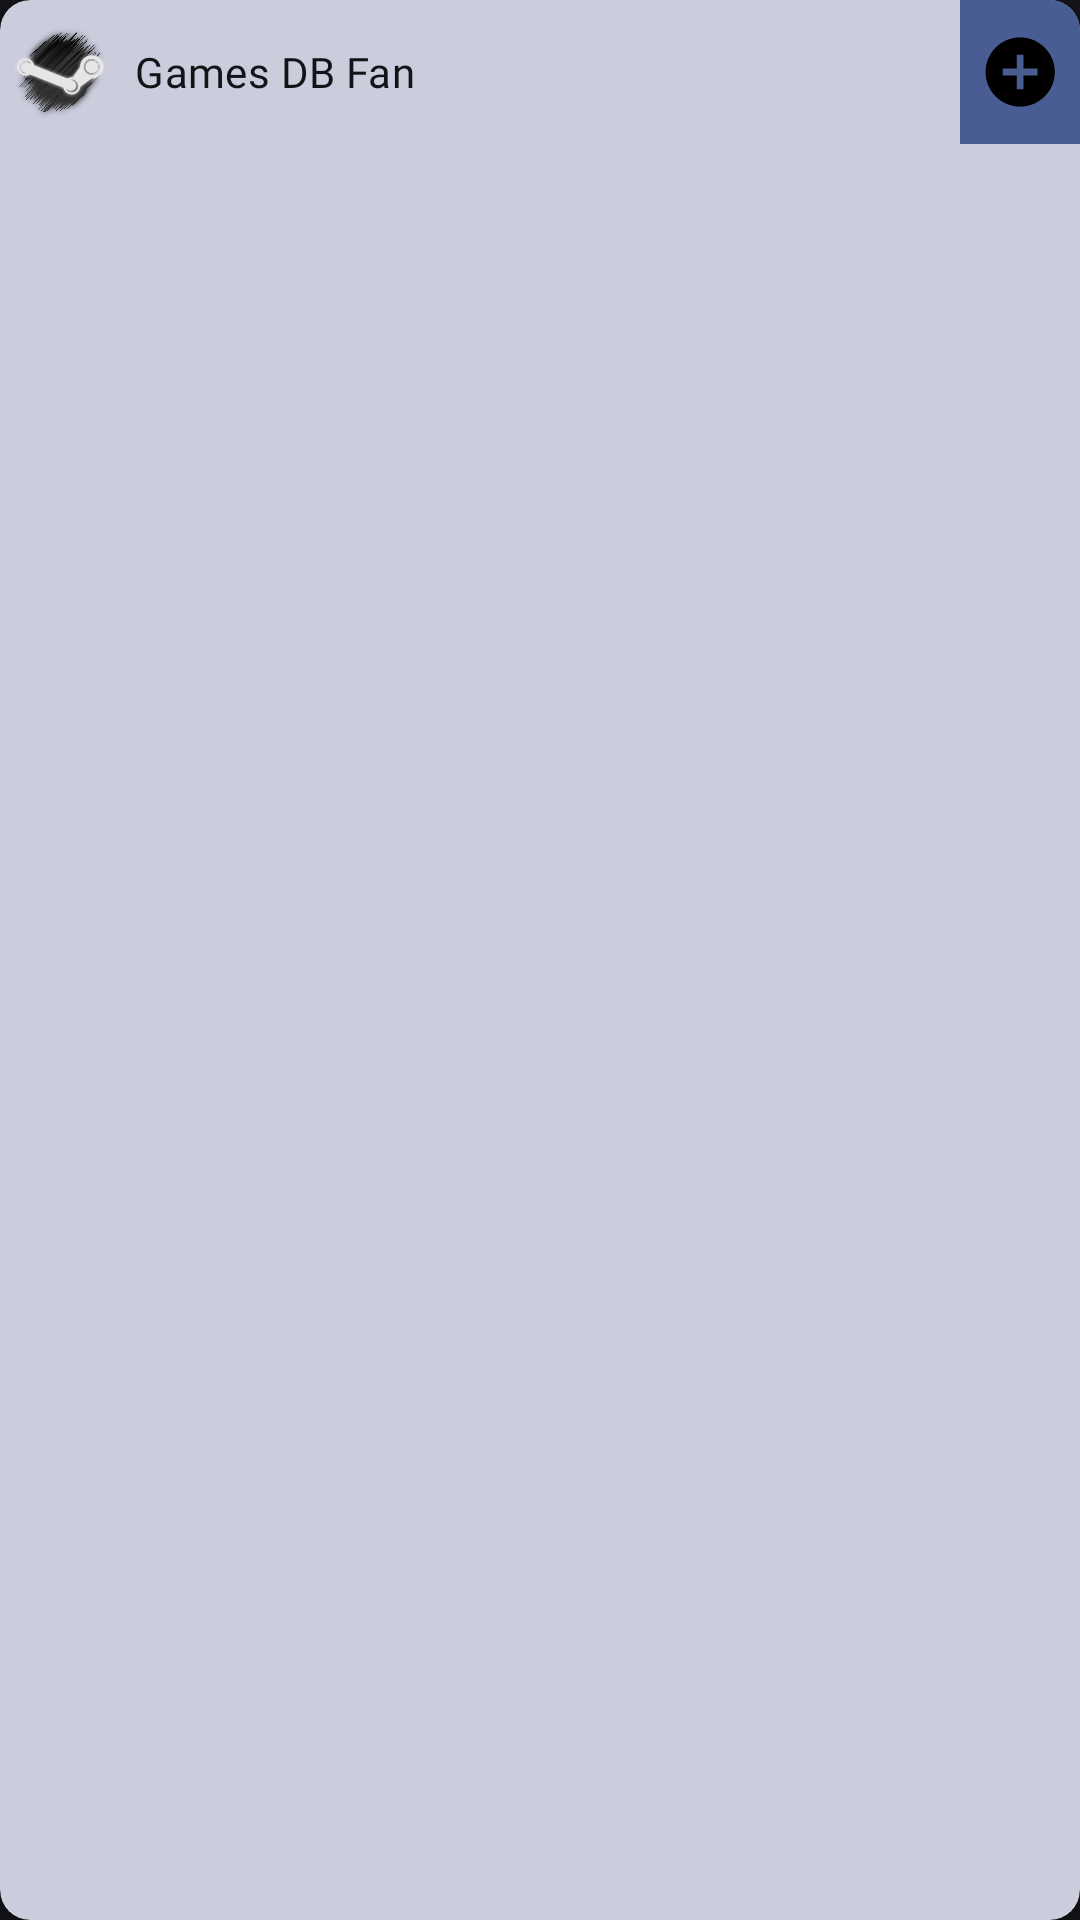

Produce the Android XML layout that renders to this screen, including the resource entries it uses.
<!-- AndroidManifest.xml: application theme Theme.GamesDB -->
<!-- res/layout/layout_game_item.xml -->
<?xml version="1.0" encoding="utf-8"?>
<androidx.constraintlayout.widget.ConstraintLayout xmlns:android="http://schemas.android.com/apk/res/android"
    xmlns:app="http://schemas.android.com/apk/res-auto"
    xmlns:tools="http://schemas.android.com/tools"
    android:layout_width="match_parent"
    android:layout_height="wrap_content"
    android:layout_marginHorizontal="10dp"
    android:layout_marginTop="10dp">

    <androidx.cardview.widget.CardView
        android:layout_width="match_parent"
        android:layout_height="match_parent"
        android:layout_weight="1"

        app:cardBackgroundColor="@color/background_card_gamelist"
        app:cardCornerRadius="10dp">

        <LinearLayout
            android:id="@+id/layoutList"
            android:layout_width="match_parent"
            android:layout_height="wrap_content"
            android:gravity="center_vertical"
            android:orientation="horizontal">

            <ImageView
                android:id="@+id/imageLogoList"
                android:layout_width="40dp"
                android:layout_height="40dp"
                android:layout_marginStart="0dp"
                android:background="#00495D92"
                android:contentDescription="@string/app_name"
                android:padding="4dp"
                android:scaleType="fitCenter"
                app:srcCompat="@drawable/logov4"
                tools:ignore="ImageContrastCheck" />

            <TextView
                android:id="@+id/textList"
                android:layout_width="0dp"
                android:layout_height="wrap_content"
                android:layout_weight="1"
                android:background="#00735471"
                android:fontFamily="@font/montserrat_bold"
                android:gravity="center_vertical"
                android:minHeight="?android:attr/listPreferredItemHeightSmall"
                android:paddingStart="5dp"
                android:paddingTop="5dp"
                android:paddingBottom="5dp"
                android:text="@string/app_name"
                android:textAppearance="?android:attr/textAppearanceListItemSmall"
                android:textColor="@color/md_theme_surfaceDim"
                android:textSize="14sp"
                tools:ignore="RtlSymmetry" />

            <ImageButton
                android:id="@+id/imageButtonList"
                android:layout_width="40dp"
                android:layout_height="match_parent"
                android:layout_marginEnd="0dp"
                android:background="#495d92"
                android:contentDescription="@string/fav_button"
                android:padding="8dp"
                android:scaleType="fitCenter"
                app:srcCompat="@drawable/bookmarkadd"
                tools:ignore="ImageContrastCheck,TouchTargetSizeCheck" />

        </LinearLayout>

    </androidx.cardview.widget.CardView>

</androidx.constraintlayout.widget.ConstraintLayout>
<!-- resources referenced by this layout -->
<resources>
  <color name="background_card_gamelist">#CBCDDD</color>
  <color name="md_theme_surfaceDim">#131318</color>
  <!-- drawable bookmarkadd (drawable) -->
  <vector xmlns:android="http://schemas.android.com/apk/res/android" xmlns:aapt="http://schemas.android.com/aapt"
      android:viewportWidth="26"
      android:viewportHeight="26"
      android:width="26dp"
      android:height="26dp">
      <path
          android:pathData="M13.0547 0.5C6.15469 0.5 0.554688 6.1 0.554688 13C0.554688 19.9 6.15469 25.5 13.0547 25.5C19.9547 25.5 25.5547 19.9 25.5547 13C25.5547 6.1 19.9547 0.5 13.0547 0.5ZM19.3047 14.25H14.3047V19.25H11.8047V14.25H6.80469V11.75H11.8047V6.75H14.3047V11.75H19.3047V14.25Z"
          android:fillColor="#000000" />
  </vector>
  <string name="app_name">Games DB Fan</string>
  <string name="fav_button">Fav</string>
  <style name="Theme.GamesDB" parent="Base.Theme.GamesDB">
          
          <item name="android:statusBarColor">@color/md_theme_background</item>
          
          <item name="android:windowIsTranslucent">true</item>
      </style>
  <color name="md_theme_background">#131318</color>
  <color name="md_theme_primary">#fff</color>
  <color name="md_theme_onPrimary">#282B60</color>
  <color name="md_theme_primaryContainer">#3F4178</color>
  <color name="md_theme_onPrimaryContainer">#E1E0FF</color>
  <color name="md_theme_secondary">#C5C4DD</color>
  <color name="md_theme_onSecondary">#2E2F42</color>
  <color name="md_theme_secondaryContainer">#454559</color>
  <color name="md_theme_onSecondaryContainer">#E2E0F9</color>
  <color name="md_theme_tertiary">#E8B9D4</color>
  <color name="md_theme_onTertiary">#46263B</color>
  <color name="md_theme_tertiaryContainer">#5F3C52</color>
  <color name="md_theme_onTertiaryContainer">#FFD8ED</color>
  <color name="md_theme_error">#FFB4AB</color>
  <color name="md_theme_onError">#690005</color>
  <color name="md_theme_errorContainer">#93000A</color>
  <color name="md_theme_onErrorContainer">#FFDAD6</color>
  <color name="md_theme_onBackground">#E4E1E9</color>
  <color name="md_theme_surface">#131318</color>
  <color name="md_theme_onSurface">#E4E1E9</color>
  <color name="md_theme_surfaceVariant">#46464F</color>
  <color name="md_theme_onSurfaceVariant">#C7C5D0</color>
  <color name="md_theme_outline">#918F9A</color>
  <color name="md_theme_outlineVariant">#46464F</color>
  <color name="md_theme_inverseSurface">#E4E1E9</color>
  <color name="md_theme_inverseOnSurface">#303036</color>
  <color name="md_theme_inversePrimary">#565992</color>
  <color name="md_theme_primaryFixed">#E1E0FF</color>
  <color name="md_theme_onPrimaryFixed">#12144B</color>
  <color name="md_theme_primaryFixedDim">#BFC1FF</color>
  <color name="md_theme_onPrimaryFixedVariant">#3F4178</color>
  <color name="md_theme_secondaryFixed">#E2E0F9</color>
  <color name="md_theme_onSecondaryFixed">#191A2C</color>
  <color name="md_theme_secondaryFixedDim">#C5C4DD</color>
  <color name="md_theme_onSecondaryFixedVariant">#454559</color>
  <color name="md_theme_tertiaryFixed">#FFD8ED</color>
  <color name="md_theme_onTertiaryFixed">#2E1125</color>
  <color name="md_theme_tertiaryFixedDim">#E8B9D4</color>
  <color name="md_theme_onTertiaryFixedVariant">#5F3C52</color>
  <color name="md_theme_surfaceBright">#39383F</color>
  <color name="md_theme_surfaceContainerLowest">#0E0E13</color>
  <color name="md_theme_surfaceContainerLow">#1B1B21</color>
  <color name="md_theme_surfaceContainer">#1F1F25</color>
  <color name="md_theme_surfaceContainerHigh">#2A292F</color>
  <color name="md_theme_surfaceContainerHighest">#35343A</color>
</resources>
